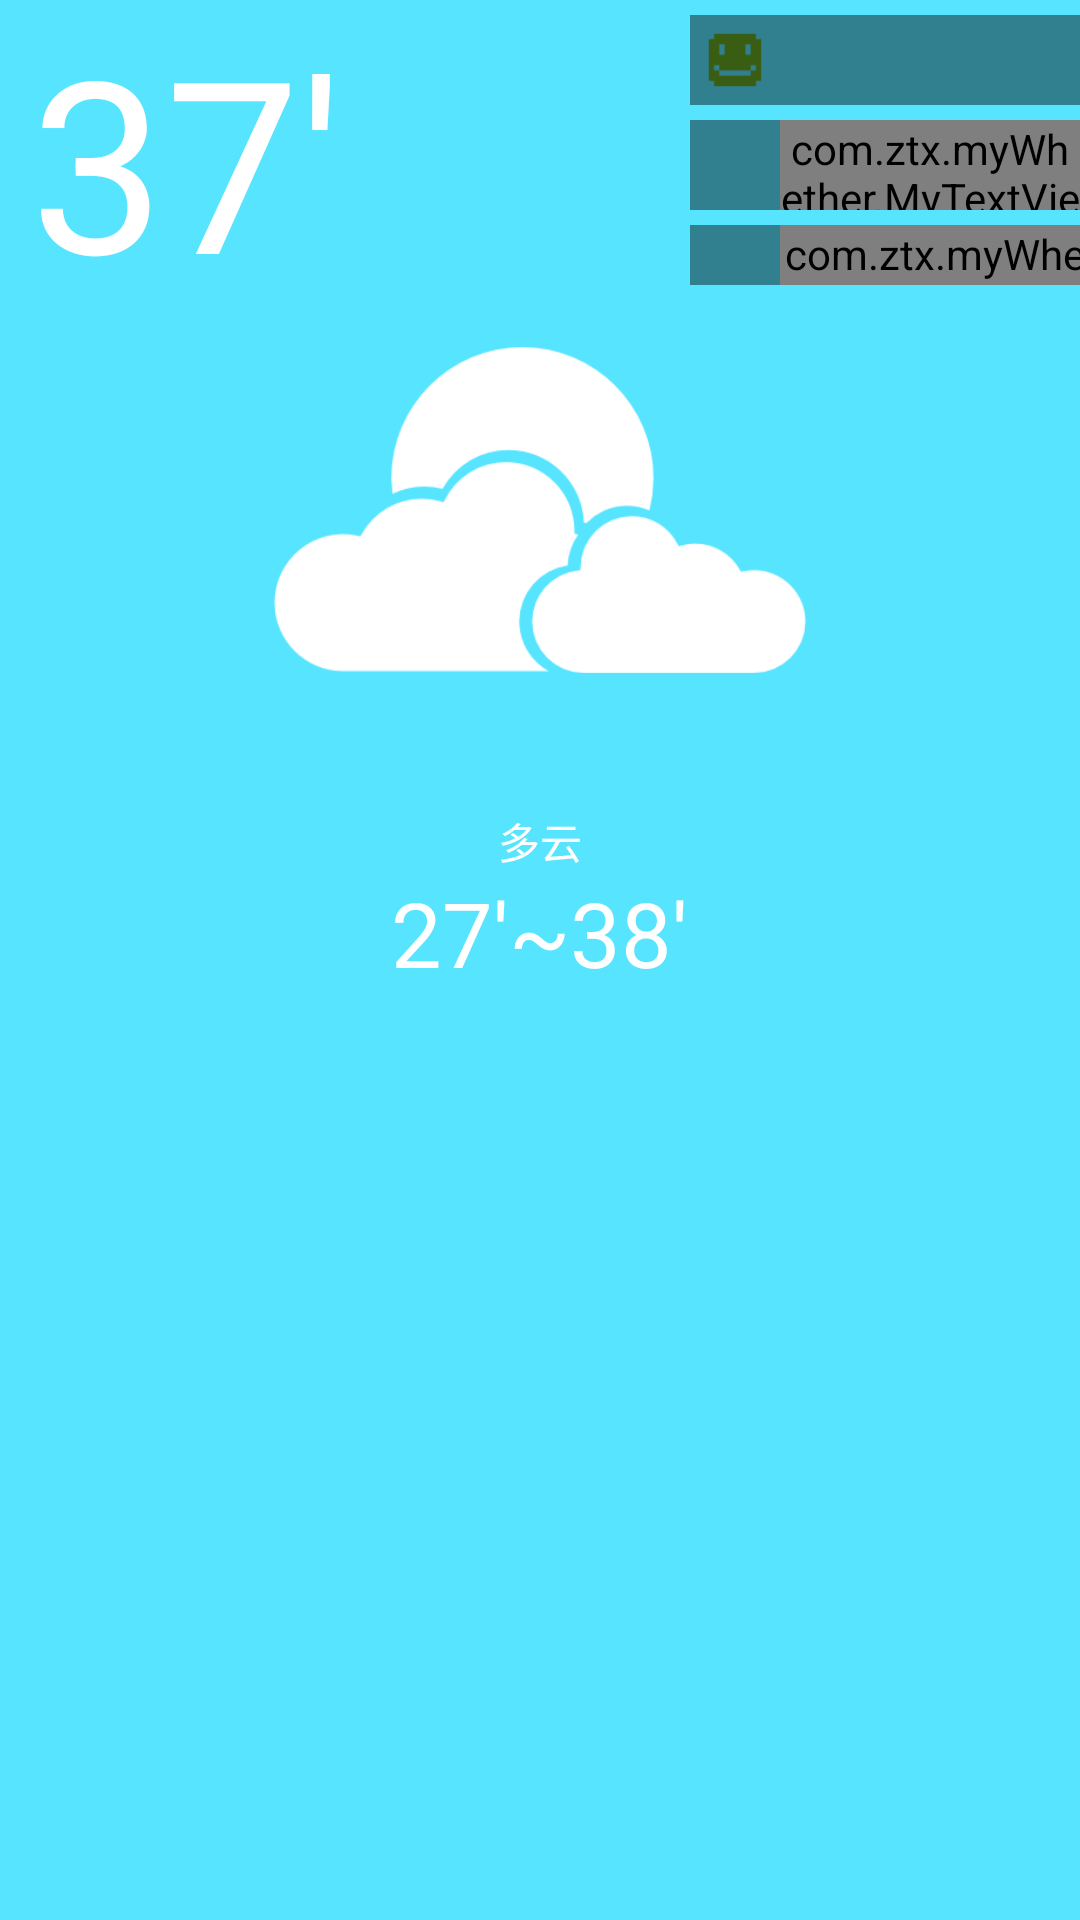

Android layout source for this screen:
<!-- AndroidManifest.xml: application theme Transparent -->
<!-- res/layout/center3.xml -->
<?xml version="1.0" encoding="utf-8"?>
<RelativeLayout xmlns:android="http://schemas.android.com/apk/res/android"
    android:layout_width="match_parent"
    android:layout_height="wrap_content"
    android:layout_marginBottom="50dp"
    android:background="#57E4FF" >

    <LinearLayout
        android:id="@+id/liner_aqi2"
        android:layout_width="130dp"
        android:layout_height="30dp"
        android:layout_alignParentRight="true"
        android:layout_marginBottom="5dp"
        android:layout_marginTop="5dp"
        android:background="#70000000"
        android:orientation="horizontal"
         >

        <ImageView
            android:id="@+id/aqi_img2"
            android:layout_width="20dp"
            android:layout_height="20dp"
            android:layout_gravity="center_vertical"
            android:layout_marginLeft="5dp"
            android:src="@drawable/air2" />

        <TextView
            android:id="@+id/aqi_data2"
            android:layout_width="wrap_content"
            android:layout_height="wrap_content"
            android:layout_gravity="center"
            android:layout_marginLeft="5dp"
            android:text=" "
            android:textColor="#fff" />

        <TextView
            android:id="@+id/aqi_info2"
            android:layout_width="wrap_content"
            android:layout_height="wrap_content"
            android:layout_gravity="center"
            android:text=""
            android:textColor="#fff" />
    </LinearLayout>
    <LinearLayout
        android:id="@+id/wind_liner2"
        android:layout_width="130dp"
        android:layout_height="30dp"
        android:layout_alignParentRight="true"
        android:layout_alignRight="@id/liner_aqi2"
        android:layout_below="@id/liner_aqi2"
        android:background="#70000000"
        android:orientation="horizontal" >

        <ImageView
            android:id="@+id/wind_img2"
            android:layout_width="20dp"
            android:layout_height="20dp"
            android:layout_gravity="center_vertical"
            android:layout_marginLeft="5dp"
            android:src="@drawable/wind_sock" />

        <com.ztx.myWhether.MyTextView
            android:id="@+id/wind_info2"
            android:layout_width="wrap_content"
            android:layout_height="wrap_content"
            android:layout_gravity="center"
            android:layout_marginLeft="5dp"
            android:text="微风级"
             android:marqueeRepeatLimit="marquee_forever"
            android:scrollHorizontally="true"
            android:singleLine="true"
            android:ellipsize="marquee"
            android:focusable="true"
            android:focusableInTouchMode="true"
            android:textColor="#fff" />
    </LinearLayout>

    <LinearLayout
        android:id="@+id/tip_linear2"
        android:layout_width="130dp"
        android:layout_height="wrap_content"
        android:layout_alignRight="@id/wind_liner2"
        android:layout_below="@id/wind_liner2"
        android:layout_marginTop="5dp"
        android:background="#70000000" >

        <ImageView
            android:id="@+id/tip_img2"
            android:layout_width="20dp"
            android:layout_height="20dp"
            android:layout_gravity="center_vertical"
            android:layout_marginLeft="5dp"
            android:src="@drawable/status256" />

        <com.ztx.myWhether.MyTextView
            android:id="@+id/tip_Tx2"
            android:layout_width="130dp"
            android:layout_height="20dp"
            android:ellipsize="marquee"
            android:focusable="true"
            android:layout_marginLeft="5dp"
            android:focusableInTouchMode="true"
            android:gravity="center"
            android:marqueeRepeatLimit="marquee_forever"
            android:scrollHorizontally="true"
            android:singleLine="true"
            android:text=""
            android:textColor="#fff" />
    </LinearLayout>

    <TextView
        android:id="@+id/temp_now2"
        android:layout_width="wrap_content"
        android:layout_height="wrap_content"
        android:layout_alignParentLeft="true"
        android:layout_gravity="center"
        android:layout_marginLeft="10dp"
        android:text="37&apos;"
        android:textColor="#fff"
        android:textSize="80sp" />

    <LinearLayout
        android:id="@+id/wea_liner2"
        android:layout_width="match_parent"
        android:layout_height="wrap_content"
        android:layout_below="@id/wind_liner2"
        android:orientation="vertical" >

        <ImageView
            android:id="@+id/type_img2"
            android:layout_width="200dp"
            android:layout_height="200dp"
            android:layout_gravity="center_horizontal"
            android:src="@drawable/cloudy4" />

        <TextView
            android:id="@+id/wea_type2"
            android:layout_width="wrap_content"
            android:layout_height="wrap_content"
            android:layout_gravity="center"
            android:text="多云"
            android:textColor="#fff" />

        <TextView
            android:id="@+id/temp_diff2"
            android:layout_width="wrap_content"
            android:layout_height="wrap_content"
            android:layout_gravity="center"
            android:text="27&apos;~38&apos;"
            android:textColor="#fff"
            android:textSize="30sp" />
    </LinearLayout>

</RelativeLayout>
<!-- resources referenced by this layout -->
<resources>
  <!-- drawable air2: png bitmap (drawable-hdpi, 18433 bytes) -->
  <!-- drawable cloudy4: png bitmap (drawable-hdpi, 23986 bytes) -->
  <style name="Transparent" parent="android:Theme.Light">
  
          
          <item name="android:windowIsTranslucent">true</item>
      </style>
</resources>
